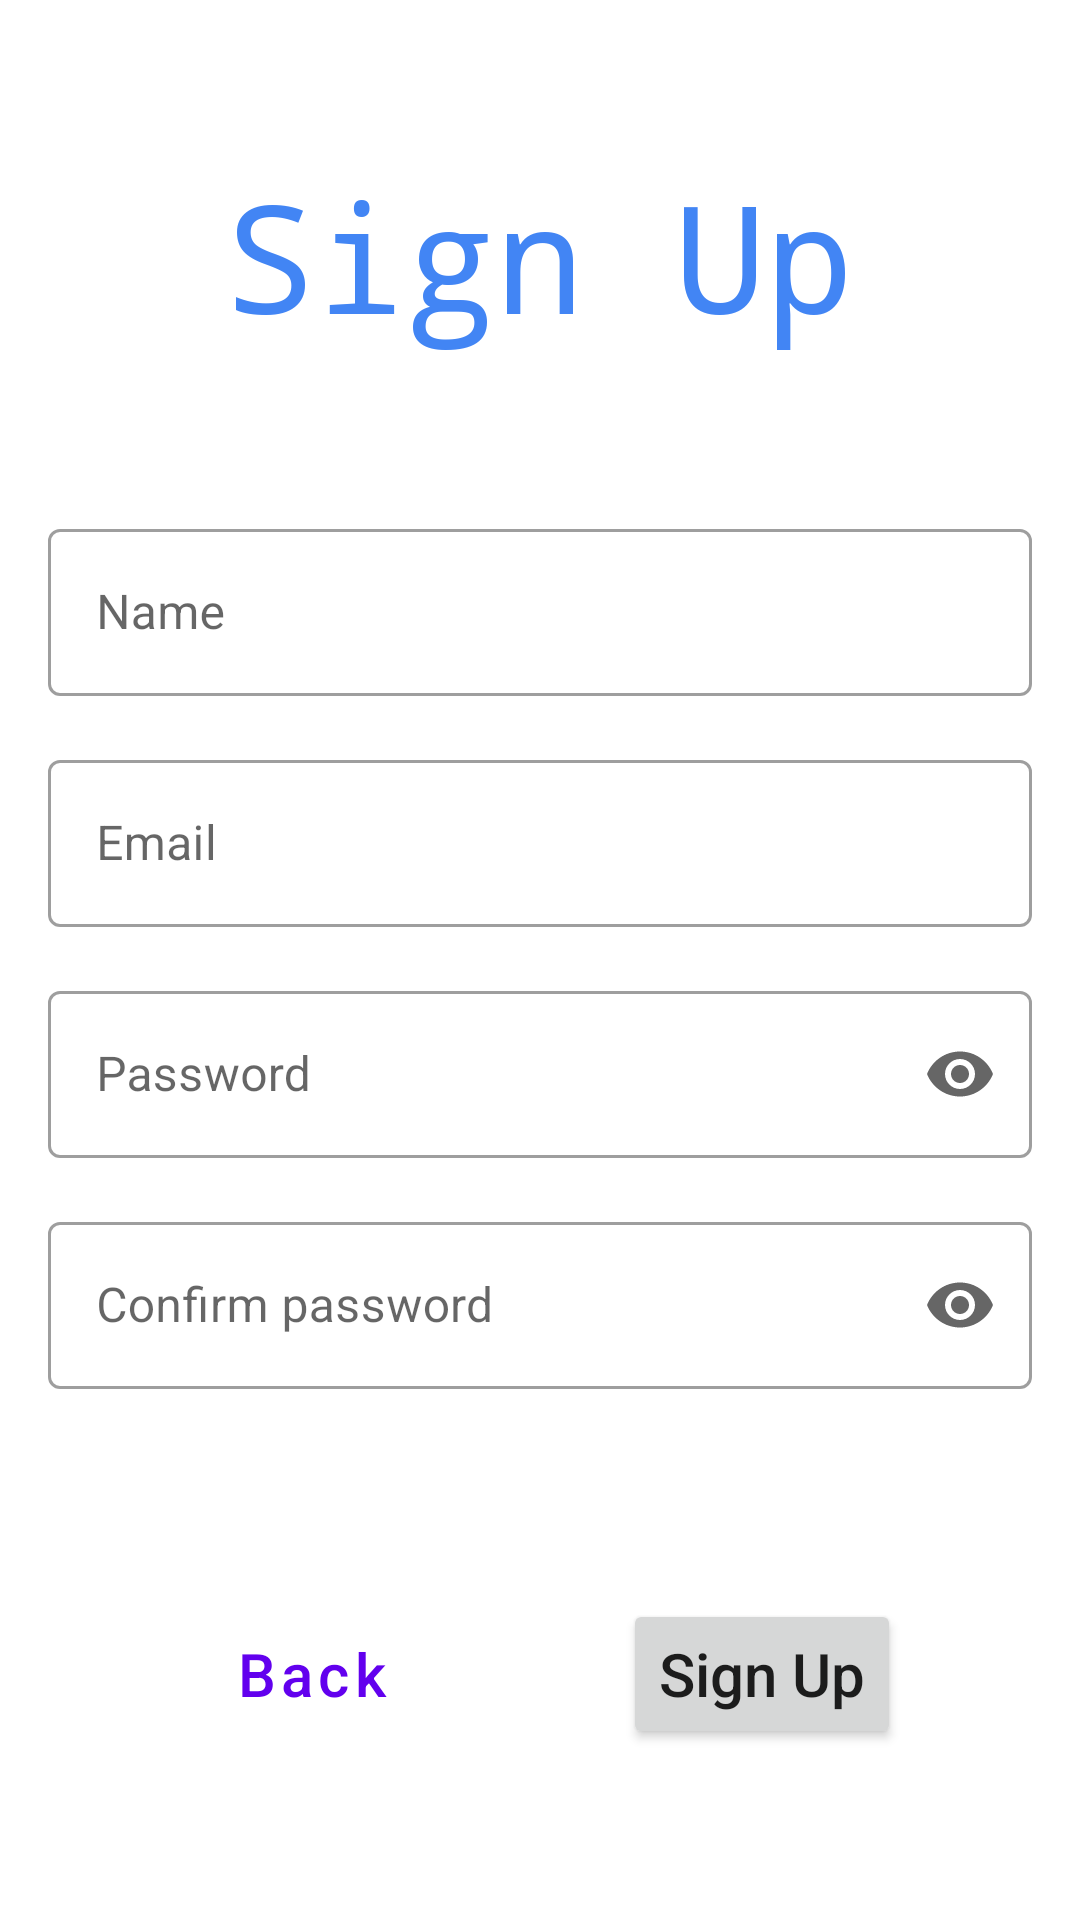

The Android layout XML behind this screen, and the referenced resources:
<!-- AndroidManifest.xml: application theme Theme.LetsChat -->
<!-- res/layout/activity_sign_up.xml -->
<?xml version="1.0" encoding="utf-8"?>
<androidx.constraintlayout.widget.ConstraintLayout xmlns:android="http://schemas.android.com/apk/res/android"
    xmlns:app="http://schemas.android.com/apk/res-auto"
    xmlns:tools="http://schemas.android.com/tools"
    android:layout_width="match_parent"
    android:layout_height="match_parent"
    tools:context=".SignUp">

    <TextView
        android:id="@+id/textView"
        android:layout_width="wrap_content"
        android:layout_height="wrap_content"
        android:fontFamily="monospace"
        android:text="@string/sign_up"
        android:textColor="@color/Blue"
        android:textSize="50sp"
        app:layout_constraintBottom_toBottomOf="parent"
        app:layout_constraintEnd_toEndOf="parent"
        app:layout_constraintStart_toStartOf="parent"
        app:layout_constraintTop_toTopOf="parent"
        app:layout_constraintVertical_bias="0.09" />

    <androidx.constraintlayout.widget.ConstraintLayout
        android:id="@+id/constraintLayout"
        android:layout_width="match_parent"
        android:layout_height="wrap_content"
        android:layout_marginStart="16dp"
        android:layout_marginEnd="16dp"
        app:layout_constraintBottom_toBottomOf="parent"
        app:layout_constraintEnd_toEndOf="parent"
        app:layout_constraintStart_toStartOf="parent"
        app:layout_constraintTop_toBottomOf="@+id/textView"
        app:layout_constraintVertical_bias="0.172">


        <com.google.android.material.textfield.TextInputLayout
            android:id="@+id/signupuser"
            style="@style/Widget.MaterialComponents.TextInputLayout.OutlinedBox"
            android:layout_width="match_parent"
            android:layout_height="wrap_content"
            android:layout_marginTop="16dp"
            android:hint="@string/name"
            app:layout_constraintBottom_toTopOf="@+id/signinEmail"
            app:layout_constraintTop_toTopOf="parent"
            tools:layout_editor_absoluteX="16dp">

            <com.google.android.material.textfield.TextInputEditText
                android:id="@+id/signUpName"
                android:layout_width="match_parent"
                android:layout_height="wrap_content"
                android:inputType="textEmailAddress" />

        </com.google.android.material.textfield.TextInputLayout>


        <com.google.android.material.textfield.TextInputLayout
            android:id="@+id/signinEmail"
            style="@style/Widget.MaterialComponents.TextInputLayout.OutlinedBox"
            android:layout_width="match_parent"
            android:layout_height="wrap_content"
            android:layout_marginTop="16dp"
            android:hint="@string/signinemail"
            app:layout_constraintBottom_toTopOf="@+id/signinPassword"
            app:layout_constraintTop_toBottomOf="@+id/signupuser"
            tools:layout_editor_absoluteX="16dp">

            <com.google.android.material.textfield.TextInputEditText
                android:id="@+id/signUpEmail"
                android:layout_width="match_parent"
                android:layout_height="wrap_content"
                android:inputType="textEmailAddress" />

        </com.google.android.material.textfield.TextInputLayout>

        <com.google.android.material.textfield.TextInputLayout
            android:id="@+id/signinPassword"
            style="@style/Widget.MaterialComponents.TextInputLayout.OutlinedBox"
            android:layout_width="match_parent"
            android:layout_height="wrap_content"
            android:layout_marginTop="16dp"
            android:hint="@string/sigininpassword"
            app:endIconMode="password_toggle"
            app:layout_constraintBottom_toTopOf="@+id/signupconpass"
            app:layout_constraintTop_toBottomOf="@+id/signinEmail"
            tools:layout_editor_absoluteX="16dp">

            <com.google.android.material.textfield.TextInputEditText
                android:id="@+id/signUpPass"
                android:layout_width="match_parent"
                android:layout_height="wrap_content"
                android:inputType="textPassword" />

        </com.google.android.material.textfield.TextInputLayout>


        <com.google.android.material.textfield.TextInputLayout
            android:id="@+id/signupconpass"
            style="@style/Widget.MaterialComponents.TextInputLayout.OutlinedBox"
            android:layout_width="match_parent"
            android:layout_height="wrap_content"
            android:layout_marginTop="16dp"
            android:hint="@string/confirm_password"
            app:endIconMode="password_toggle"
            app:layout_constraintBottom_toBottomOf="parent"
            app:layout_constraintTop_toBottomOf="@+id/signinPassword"
            tools:layout_editor_absoluteX="16dp">

            <com.google.android.material.textfield.TextInputEditText
                android:id="@+id/signUpConPass"
                android:layout_width="match_parent"
                android:layout_height="wrap_content"
                android:inputType="textPassword" />

        </com.google.android.material.textfield.TextInputLayout>


    </androidx.constraintlayout.widget.ConstraintLayout>

    
    
    
    
    
    
    
    
    
    
    
    
    
    

    
    
    
    
    
    
    
    
    
    
    
    


    <Button
        android:id="@+id/textButton"
        style="@style/Widget.MaterialComponents.Button.TextButton"
        android:layout_width="wrap_content"
        android:layout_height="wrap_content"
        android:text="@string/back"
        android:textSize="20sp"
        android:onClick="backButton"
        android:textAllCaps="false"
        app:layout_constraintBottom_toBottomOf="@+id/signupbutton"
        app:layout_constraintEnd_toStartOf="@+id/signupbutton"
        app:layout_constraintHorizontal_bias="0.5"
        app:layout_constraintStart_toStartOf="parent"
        app:layout_constraintTop_toTopOf="@+id/signupbutton" />

    <Button
        android:id="@+id/signupbutton"
        android:layout_width="wrap_content"
        android:layout_height="50sp"
        android:layout_marginTop="70dp"
        app:cornerRadius="30sp"
        android:text="@string/sign_up"
        android:textAllCaps="false"
        android:textSize="20sp"

        app:layout_constraintEnd_toEndOf="parent"
        app:layout_constraintHorizontal_bias="0.5"
        app:layout_constraintStart_toEndOf="@+id/textButton"
        app:layout_constraintTop_toBottomOf="@+id/constraintLayout" />

</androidx.constraintlayout.widget.ConstraintLayout>
<!-- resources referenced by this layout -->
<resources>
  <color name="Blue">#4285F4</color>
  <string name="back">Back</string>
  <string name="cancel">cancel</string>
  <string name="confirm_password">Confirm password</string>
  <string name="name">Name</string>
  <string name="sigininpassword">Password</string>
  <string name="sign_up">Sign Up</string>
  <string name="signinemail">Email</string>
  <style name="Theme.LetsChat" parent="Theme.MaterialComponents.DayNight.NoActionBar">
          
          <item name="colorPrimary">@color/purple_500</item>
          <item name="colorPrimaryVariant">@color/Blue</item>
          <item name="colorOnPrimary">@color/white</item>
          
          <item name="colorSecondary">@color/teal_200</item>
          <item name="colorSecondaryVariant">@color/teal_700</item>
          <item name="colorOnSecondary">@color/black</item>
          
          <item name="android:statusBarColor" tools:targetApi="l">?attr/colorPrimaryVariant</item>
          
      </style>
  <color name="purple_500">#FF6200EE</color>
  <color name="white">#FFFFFFFF</color>
  <color name="teal_200">#FF03DAC5</color>
  <color name="teal_700">#FF018786</color>
  <color name="black">#FF000000</color>
</resources>
